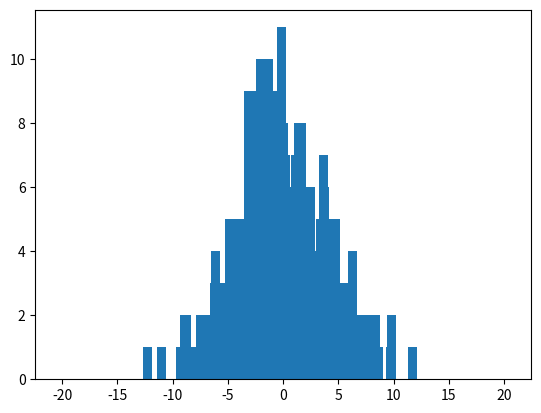

Write the Python code that produced this figure.
import random
import math
import numpy as np
import matplotlib.pyplot as plt



def UniformeContinue(a,b):
    if a>b:
        return("Erreur il faut a<b")
    return a+(b-a)*random.random()


def Question1a(N):
    Y=[]
    X=[]
    Z=[]
    m=0.5   ## E[Xn]=0.5 car c'est l'espérance d'une loi uniforme sur [0,1]
    sigma=1/12 
    for n in range(1,N+1):
        X.append(n)
        S=0
        for k in range(n):
            u=UniformeContinue(0,1)
            S+=u/n
        Y.append(S)
    for n in range(N):
        Z.append((Y[n]-m)*(np.sqrt(n+1)/sigma))
    
    
    
    plt.figure()
    #plt.plot(X,Y)
    plt.plot(X,Z)
    plt.show()
        
#Question1a(1000)   

#####################################################################################


def Question1b(N):
    Y=[]
    X=[]
    Z=[]
    m=0.5   ## E[Xn]=0.5 car c'est l'espérance d'une loi uniforme sur [0,1]
    sigma=1/12 
    for n in range(1,N+1):
        X.append(n)
        S=0
        for k in range(n):
            u=UniformeContinue(0,1)
            S+=u/n
        Y.append(S)
    for n in range(N):
        Z.append((Y[n]-m)*(np.sqrt(n+1)/sigma))
    
    X=np.linspace(-20,20,1000)
    W=np.zeros(1000)
    for n in range(N):
        for k in range(1000):
            if X[k]<=Z[n]<X[k+1]:
                W[k]+=1
                
    plt.figure()
    plt.bar(X,W)
    plt.show()

Question1b(1000)

#####################################################################################






def G(p,l):
    return -((1/l)*np.log(1-p))

def expo(l):
    return G(random.random(),l)


def Question2a(N,l):
    Y=[]
    X=[]
    Z=[]
    m=1/l
    sigma=1/(l**2)
    for n in range(1,N+1):
        X.append(n)
        S=0
        for k in range(n):
            u=expo(l)
            S+=u/n
        Y.append(S)
    for n in range(N):
        Z.append((Y[n]-m)*(np.sqrt(n+1)/sigma))
    
    
    
    plt.figure()
    #plt.plot(X,Y)
    plt.plot(X,Z)
    plt.show()


#Question2a(1000,0.5)
#####################################################################################



def Question2b(N,l):
    Y=[]
    X=[]
    Z=[]
    m=1/l   ## E[Xn]=0.5 car c'est l'espérance d'une loi uniforme sur [0,1]
    sigma=1/(l**2)
    for n in range(1,N+1):
        X.append(n)
        S=0
        for k in range(n):
            u=expo(l)
            S+=u/n
        Y.append(S)
    for n in range(N):
        Z.append((Y[n]-m)*(np.sqrt(n+1)/sigma))
    
    X=np.linspace(-20,20,1000)
    W=np.zeros(1000)
    for n in range(N):
        for k in range(1000):
            if X[k]<=Z[n]<X[k+1]:
                W[k]+=1
                
    plt.figure()
    plt.bar(X,W)
    plt.show()
    
#Question2b(1000,0.5) 
    
    
#####################################################################################



def fInverse(p):
    return np.sqrt(p)

def f():
    return fInverse(random.random())


def Question3a(N):
    Y=[]
    X=[]
    Z=[]
    m=2/3
    sigma=1/18    ##par calcul
    for n in range(1,N+1):
        X.append(n)
        S=0
        for k in range(n):
            u=f()
            S+=u/n
        Y.append(S)
    for n in range(N):
        Z.append((Y[n]-m)*(np.sqrt(n+1)/sigma))
    
    
    
    plt.figure()
    #plt.plot(X,Y)
    plt.plot(X,Z)
    plt.show()

#Question3a(1000)


def Question3b(N):
    Y=[]
    X=[]
    Z=[]
    m=2/3
    sigma=1/2    ##par calcul
    for n in range(1,N+1):
        X.append(n)
        S=0
        for k in range(n):
            u=f()
            S+=u/n
        Y.append(S)
    for n in range(N):
        Z.append((Y[n]-m)*(np.sqrt(n+1)/sigma))
    
    X=np.linspace(-20,20,1000)
    W=np.zeros(1000)
    for n in range(N):
        for k in range(1000):
            if X[k]<=Z[n]<X[k+1]:
                W[k]+=1
                
    plt.figure()
    plt.bar(X,W)
    plt.show()


#Question3b(1000)   


#####################################################################################












